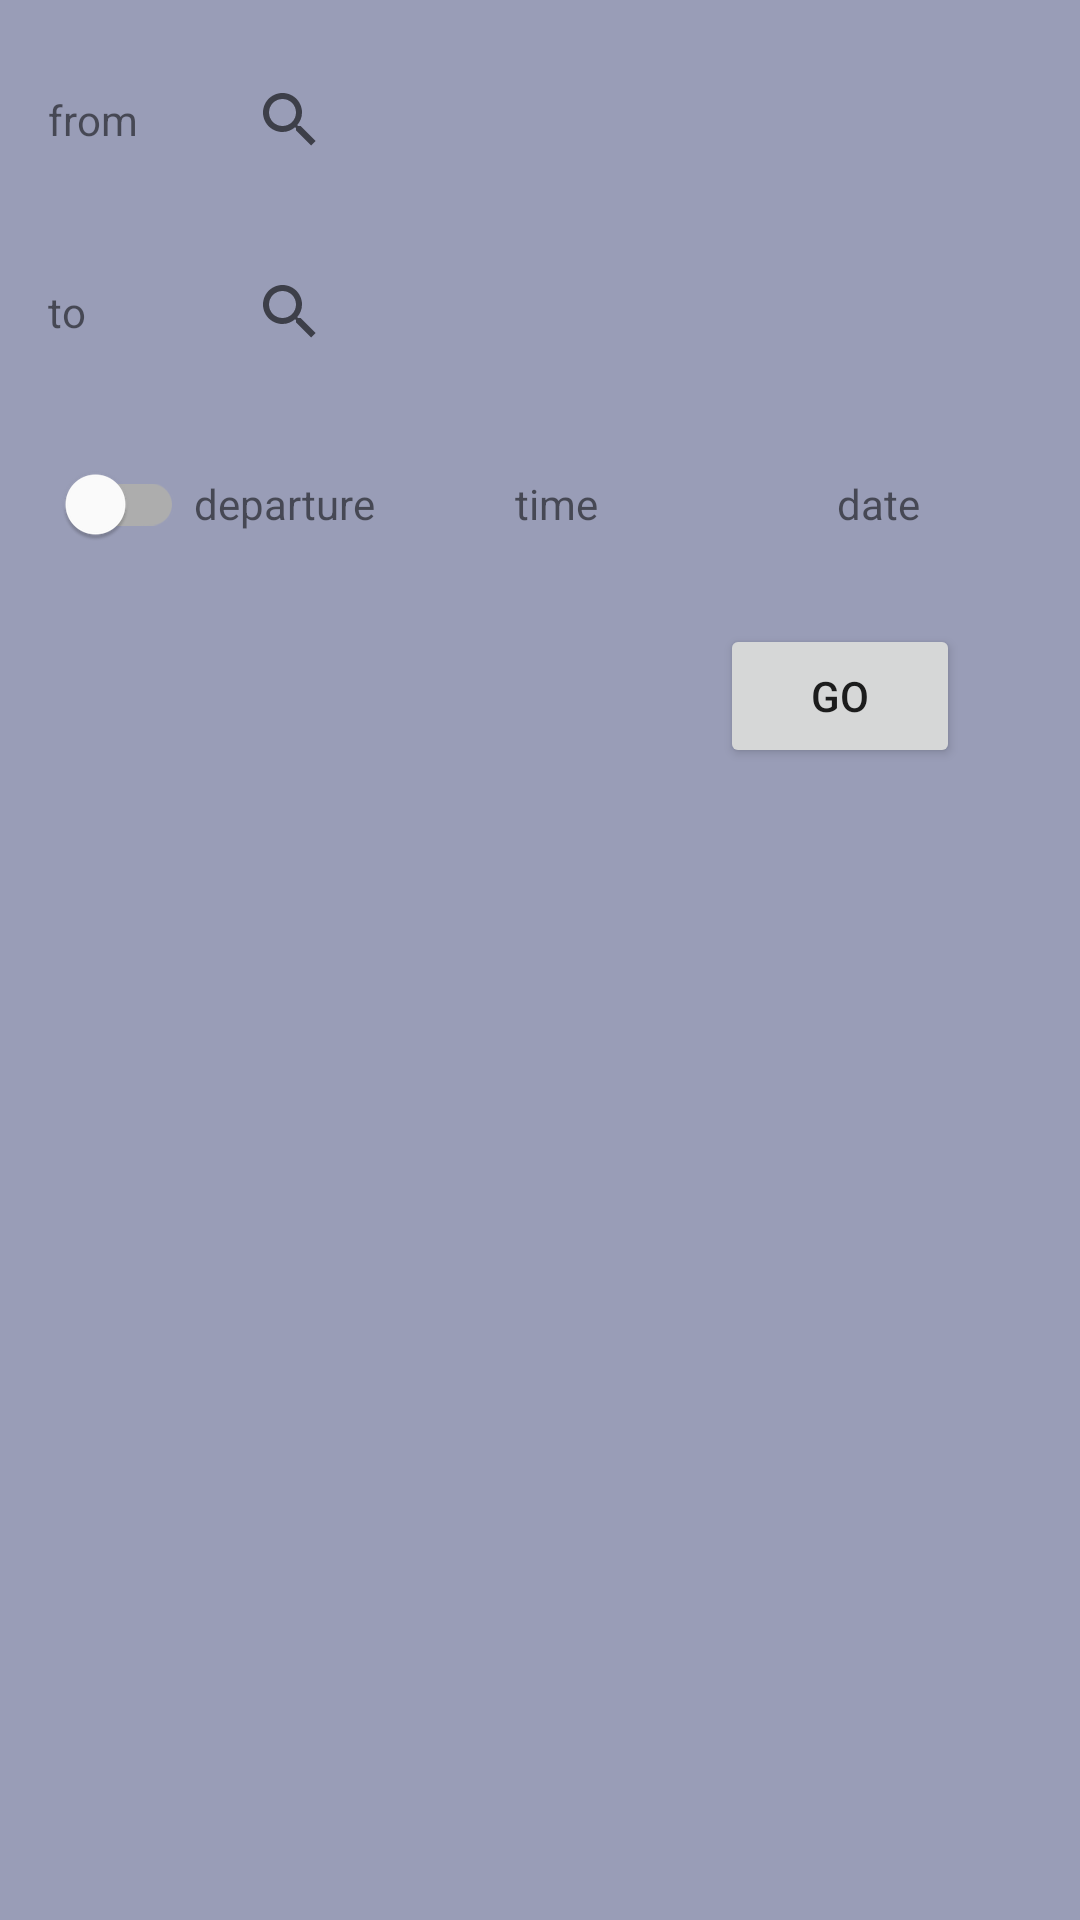

This screen was rendered from an Android layout file. Write that file and the resources it references.
<!-- AndroidManifest.xml: application theme Theme.SL_trip_planner -->
<!-- res/layout/activity_stop_search.xml -->
<?xml version="1.0" encoding="utf-8"?>
<androidx.constraintlayout.widget.ConstraintLayout xmlns:android="http://schemas.android.com/apk/res/android"
    xmlns:app="http://schemas.android.com/apk/res-auto"
    android:layout_width="match_parent"
    android:layout_height="match_parent"
    android:background="@drawable/background">

    <LinearLayout
        android:id="@+id/layout_origin"
        android:layout_width="match_parent"
        android:layout_height="wrap_content"
        android:layout_marginTop="16dp"
        android:orientation="horizontal"
        android:gravity="center"
        app:layout_constraintEnd_toEndOf="parent"
        app:layout_constraintStart_toStartOf="parent"
        app:layout_constraintTop_toTopOf="parent">

        <TextView
            android:id="@+id/from"
            android:text="@string/from"
            android:layout_width="0dp"
            android:layout_height="wrap_content"
            android:layout_marginStart="16dp"
            android:layout_weight="1"
            android:autofillHints="to"
            android:hint="@string/from" />

        <SearchView
            android:id="@+id/origin_ET"
            android:layout_width="0dp"
            android:layout_height="wrap_content"
            android:layout_marginEnd="4dp"
            android:layout_weight="5"
            android:autofillHints="from"
            android:hint="@string/from"
            android:inputType="text" />

    </LinearLayout>

    <LinearLayout
        android:id="@+id/layout_destination"
        android:layout_width="match_parent"
        android:layout_height="wrap_content"
        android:layout_marginTop="16dp"
        android:orientation="horizontal"
        android:gravity="center"
        app:layout_constraintEnd_toEndOf="parent"
        app:layout_constraintStart_toStartOf="parent"
        app:layout_constraintTop_toBottomOf="@+id/layout_origin">

        <TextView
            android:id="@+id/to"
            android:text="@string/to"
            android:layout_width="0dp"
            android:layout_height="wrap_content"
            android:layout_marginStart="16dp"
            android:layout_weight="1"
            android:autofillHints="to"
            android:hint="@string/to" />

        <SearchView
            android:id="@+id/destination_ET"
            android:layout_width="0dp"
            android:layout_height="wrap_content"
            android:layout_marginEnd="4dp"
            android:layout_weight="5"
            android:autofillHints="to"
            android:hint="@string/to"
            android:inputType="text" />

    </LinearLayout>

    <LinearLayout
        android:id="@+id/layout_date_time"
        android:layout_width="match_parent"
        android:layout_height="wrap_content"
        android:layout_marginTop="16dp"
        android:orientation="horizontal"
        android:gravity="center"
        app:layout_constraintEnd_toEndOf="parent"
        app:layout_constraintStart_toStartOf="parent"
        app:layout_constraintTop_toBottomOf="@+id/layout_destination">

        <com.google.android.material.switchmaterial.SwitchMaterial
            android:id="@+id/departure_arrival_switch"
            android:layout_height="wrap_content"
            android:layout_width="wrap_content"
            android:layout_weight="1"
            android:gravity="center"
            android:textOff="@string/departure"
            android:textOn="@string/arrival" />

        <TextView
            android:id="@+id/departure_arrival_text"
            android:layout_width="0dp"
            android:layout_height="match_parent"
            android:layout_weight="5"
            android:gravity="center"
            android:text="@string/departure"/>

        <Space
            android:layout_width="0dp"
            android:layout_height="match_parent"
            android:layout_weight="2" />

        <TextView
            android:id="@+id/time_ET"
            android:text="@string/time"
            android:gravity="center"
            android:layout_width="0dp"
            android:layout_height="wrap_content"
            android:layout_marginStart="4dp"
            android:layout_weight="4"
            android:autofillHints="time" />

        <ImageButton
            android:id="@+id/img_btn_clock"
            android:layout_width="wrap_content"
            android:layout_height="wrap_content"
            android:layout_weight="1"
            android:background="?android:attr/selectableItemBackground"
            app:srcCompat="@drawable/ic_clock"
            android:contentDescription="@string/clock" />

        <Space
            android:layout_width="0dp"
            android:layout_height="match_parent"
            android:layout_weight="2" />

        <TextView
            android:id="@+id/date_ET"
            android:text="@string/date"
            android:gravity="center"
            android:layout_width="0dp"
            android:layout_height="wrap_content"
            android:layout_weight="6"
            android:autofillHints="date" />

        <ImageButton
            android:id="@+id/img_btn_calendar"
            android:layout_width="wrap_content"
            android:layout_height="wrap_content"
            android:layout_weight="1"
            android:background="?android:attr/selectableItemBackground"
            app:srcCompat="@drawable/ic_calendar"
            android:contentDescription="@string/calendar" />

        <Space
            android:layout_width="0dp"
            android:layout_height="match_parent"
            android:layout_weight="1" />

    </LinearLayout>

    <LinearLayout
        android:id="@+id/search"
        android:layout_width="match_parent"
        android:layout_height="wrap_content"
        android:layout_marginTop="16dp"
        android:orientation="horizontal"
        app:layout_constraintEnd_toEndOf="parent"
        app:layout_constraintStart_toStartOf="parent"
        app:layout_constraintTop_toBottomOf="@+id/layout_date_time">

        <Space
            android:layout_width="0dp"
            android:layout_height="match_parent"
            android:layout_weight="6" />
        <Button
            android:id="@+id/btn_go"
            android:layout_height="match_parent"
            android:layout_width="0dp"
            android:layout_weight="2"
            android:text="@string/go"
            app:cornerRadius="20dp"/>
        <Space
            android:layout_width="0dp"
            android:layout_height="match_parent"
            android:layout_weight="1" />

    </LinearLayout>

    <androidx.recyclerview.widget.RecyclerView
        android:id="@+id/list_view"
        android:layout_width="match_parent"
        android:layout_height="wrap_content"
        android:layout_marginStart="1dp"
        android:layout_marginTop="8dp"
        android:layout_marginEnd="1dp"
        app:layout_constraintEnd_toEndOf="parent"
        app:layout_constraintStart_toStartOf="parent"
        app:layout_constraintTop_toBottomOf="@+id/search" />

</androidx.constraintlayout.widget.ConstraintLayout>
<!-- resources referenced by this layout -->
<resources>
  <!-- drawable background (drawable) -->
  <?xml version="1.0" encoding="utf-8"?>
  <selector xmlns:android="http://schemas.android.com/apk/res/android">
      <item>
          <shape>
              <gradient
                  android:startColor="?colorPrimaryVariant"
                  android:endColor="?colorPrimaryVariant"
                  android:angle="270"/>
          </shape>
      </item>
  
  </selector>
  <string name="arrival">arrival</string>
  <string name="calendar">calendar</string>
  <string name="clock">clock</string>
  <string name="date">date</string>
  <string name="departure">departure</string>
  <string name="from">from</string>
  <string name="go">GO</string>
  <string name="time">time</string>
  <string name="to">to</string>
  <style name="Theme.SL_trip_planner" parent="Theme.MaterialComponents.DayNight.DarkActionBar">
          
          <item name="colorPrimary">@color/cool_black</item>
          <item name="colorPrimaryVariant">@color/cadet_grey</item>
          <item name="colorOnPrimary">@color/white</item>
          
          <item name="colorSecondary">@color/rhythm</item>
          <item name="colorSecondaryVariant">@color/yale_blue</item>
          <item name="colorOnSecondary">@color/black</item>
          
          <item name="android:statusBarColor" tools:targetApi="l">?attr/colorPrimaryVariant</item>
          
      </style>
  <color name="cool_black">#002D62</color>
  <color name="cadet_grey">#999DB7</color>
  <color name="white">#FFFFFFFF</color>
  <color name="rhythm">#7B7E9A</color>
  <color name="yale_blue">#14539F</color>
  <color name="black">#FF000000</color>
</resources>
